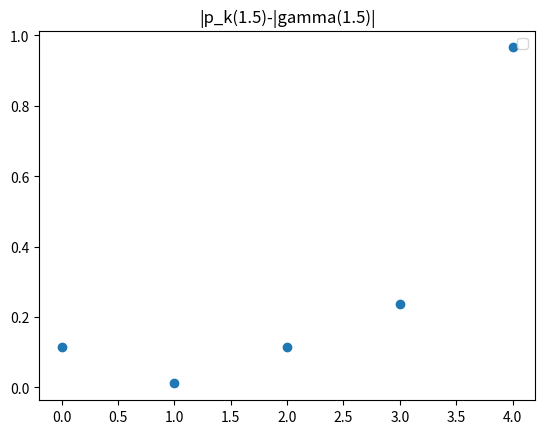

Python code for this plot:
import numpy as np
import numpy.linalg as LA
import matplotlib.pyplot as plt
from math import sqrt, pi, exp, log

# initialized the points
n=6
x = np.linspace(1,6,n)

# gamma function x_aix
x_range=np.array([1,2,3,4,5,6])

# gamma function y_aix
gamma = np.array([1,1,2,6,24,120])
log_gamma = np.log(gamma)

# define k values
k = 5

abs_er_ls = []

for i_val in range(1,(k+1)):
    # define the Vandermonde matrix
    V = np.vander(x_range[:(i_val+1)])

    # get coeffient by solving Vandermonde matrix
    coeff = LA.solve(V,gamma[:(i_val+1)])
    #coeff = LA.solve(V, log_gamma[:(i_val+1)])

    #polynomial function
    y = np.poly1d(coeff)

    # for y ploting polynomial 
    y_plot = [np.polyval(coeff, i) for i in x_range]

    # absolute error
    abs_er = abs(y(1.5)-0.5*sqrt(pi))
    #abs_er = abs(exp(y(1.5))-0.5*sqrt(pi))
    abs_er_ls.append(abs_er)

    # ploting each polynomial function
    #plt.plot(x, y_plot, label='k={lb}'.format(lb = i_val))


print(coeff, y, abs_er_ls)

# plot all data points in gamma
#plt.scatter(x, gamma)
#plt.scatter(x, log_gamma)

# plot the absolute errors
plt.scatter([range(k)], abs_er_ls)
plt.title("|p_k(1.5)-|gamma(1.5)|")

plt.legend()
plt.show()
